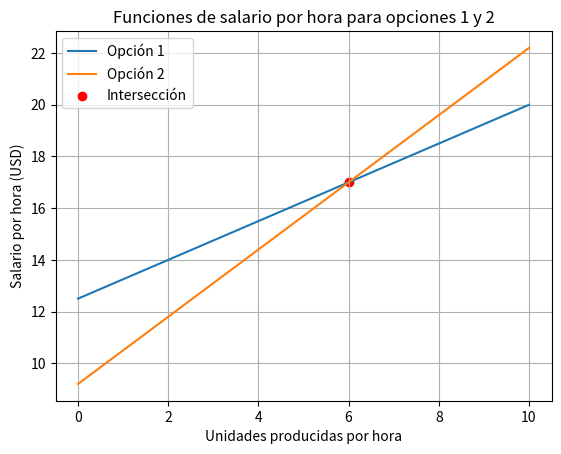
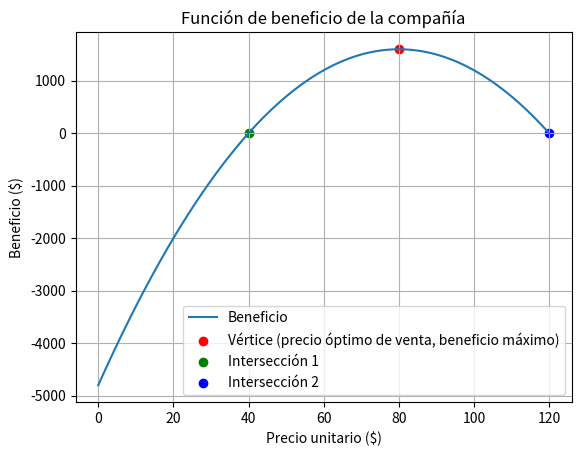

Python code for these plots, in order:
# diga si cada una de las desigualdades es verdadera o falsa
# A) -3 < -15 
import numpy as np 
resultado= np.array(-3) < np.array(-15)
print(resultado )
# por que en la recta numerica el -3 esta mas serca del 0 y portanto es mayor que -15

# B) 2**0.5 > 1.41
import numpy as np 
resultado= 2**0.5 > 1.41 
print(resultado)
# es verdadero por que al momento de hacer la operacion de raiz de dos, da como resultado 1.41... y al tener mas desimales es mayor que 1.41
# C) 11/12 < 13/14
import numpy as np 
resultado= 11/12 < 13/14
print( resultado)
# por que al momento de hacer los calculos de 11/12 y 13/14  los resultados fueron 0,91 y 0,92, por tanto, como 0, tiene una sentecima menos que 0,92 es correcto decir que  11/12 < 13/14 
# D) e < 3
import numpy as np 
import math
resultado= math.e < 3
print(resultado)
#esto es verdadero ya que "e" es una costante matematica que es aproximadamente a 2,71828 lo cual es menor que 3
# E) -1/2 <= 0.4 
import numpy as np
resultado= -1/2 <= 0.4 
print(resultado)
# esto es verdadero ya que -1/2 es negativo y 0,4 es positivo por lo tanto es verdadero
# F) π >= 4
import numpy as np 
import math
math.pi
resultado= math.pi >= 4 
print( resultado)
#esto es falso ya que π es una costante matematica que equivale aproximadamente a 3,1416 y esto es menor que 4


# escriba cada uno de los enunciados en terminos de desigualdades 
#A) x es positivo 
import numpy as np

x = 5  
print("Para que x sea positivo, se debe cumplir la siguiente desigualdad:")
print("x > 0")
print("resultado de la evaluacion")
print(x > 0)

# B) y es mayo que 6
import numpy as np 
y=6.001
print("y es mayor que 6 si cumple con la siguiente desigualdad")
print("y > 6")
print("resultado de la evaluacion")
print(y > 6)

# C) Z es mayor que 3/2 y menor que  que 1 
import numpy as np 
z= 1.49
print("para que z sea mayor que 3/2 y menos que 1, de debe cumplir la siguiente expresion:")
print("3/2 < z < 1")
print("resultado de la evaluacion:")
print(3/2 <z < 1)

# D) la distacia de r a 5 es 4
import numpy as np 
r=9
print("para que la distacia de r a 5 sea 4, de debe cumplir la siguiente expresion")
print("| r - 5 | = 4")
print("resultado de la evaluacion:")
print(abs(r - 5) == 4)


## FUNCIONES Y SU APLICACION A LA ECONOMIA

# 1)
# Un restaurante de comidas rápidas calcula que la demanda mensual de hamburguesas es:
# 𝑃= 60000/20000 − 𝑥
# También sabe que el costo total de producción es:
# 𝐶= 2000 + 0.56𝑥
# Obtenga una expresión para los ingresos totales y para el beneficio total, y el punto de equilibrio. 

def ingresos_totales(x):
    return (60000 * x - x ** 2) / 20000

def costo_total(x):
    return 5000 + 0.56 * x

def beneficio_total(x):
    return ingresos_totales(x) - costo_total(x)

# Para resolver la ecuación cuadrática y encontrar el punto de equilibrio
import sympy as sp

# Definir la variable simbólica x
x = sp.symbols('x')

# Definir la ecuación B(x) = 0
ecuacion = (60000 * x - x ** 2) / 20000 - (5000 + 0.56 * x)

# Resolver la ecuación cuadrática
puntos_equilibrio = sp.solve(ecuacion, x)
print("Los puntos de equilibrio son:", puntos_equilibrio)


#2) Una compañía reembolsa a su representante de ventas US$ 150 diarios por alojamiento y comidas más 30 centavos por milla recorrida. Escriba una función lineal que exprese el costo diario 𝑐𝑐𝑐𝑐 para la compañía en términos de 𝑥𝑥𝑥𝑥, el número de millas recorridas.

def costo_diario(millas_recorridas):
    
    pendiente = 0.3
    termino_constante = 150
    # Calcular el costo diario usando la función lineal
    costo = pendiente * millas_recorridas + termino_constante
    return costo

millas = 100
costo_total = costo_diario(millas)
print("El costo diario para", millas, "millas recorridas es:", costo_total)



## 3) Un empleado dispone de dos opciones a puesto en una gran corporación. En un puesto le pagan $US 12.5 por hora más un suplemento de US$ 0,75 por unidad producida. En el otro, le pagan US$ 9,2 por hora más un suplemento de US$ 1,3 por unidad producida. Encuentre funciones lineales que expresen los salarios por hora 𝑊 en términos de 𝑥, el número de unidades producidas por hora, para cada una de las opciones. Matemáticas I para las Ciencias Económicas 209 Represente gráficamente las funciones de los salarios y encuentre el punto de intersección de las dos funciones de salarios.
#Interprete el significado del punto de intersección de las gráficas. ¿Cómo usaría esta información para seleccionar la opción correcta si su objetivo fuera obtener el mayor sueldo por hora 

import numpy as np
import matplotlib.pyplot as plt

# Función para el salario por hora en la opción 1
def salario_opcion_1(x):
    return 12.5 + 0.75 * x

# Función para el salario por hora en la opción 2
def salario_opcion_2(x):
    return 9.2 + 1.3 * x

# Encontrar el punto de intersección de las dos funciones
def punto_interseccion():
    # Igualar las dos funciones y resolver para x
    # 12.5 + 0.75x = 9.2 + 1.3x
    # 0.75x - 1.3x = 9.2 - 12.5
    # -0.55x = -3.3
    # x = -3.3 / -0.55
    x_interseccion = -3.3 / -0.55
    return x_interseccion

# Calcular el punto de intersección
x_interseccion = punto_interseccion()
y_interseccion = salario_opcion_1(x_interseccion)

# Graficar las funciones
x_values = np.linspace(0, 10, 100)
y_values_opcion_1 = salario_opcion_1(x_values)
y_values_opcion_2 = salario_opcion_2(x_values)

plt.plot(x_values, y_values_opcion_1, label='Opción 1')
plt.plot(x_values, y_values_opcion_2, label='Opción 2')
plt.scatter(x_interseccion, y_interseccion, color='red', label='Intersección')

plt.xlabel('Unidades producidas por hora')
plt.ylabel('Salario por hora (USD)')
plt.title('Funciones de salario por hora para opciones 1 y 2')
plt.legend()
plt.grid(True)
plt.show()

print("El punto de intersección es:", x_interseccion)


## 4) Un fabricante puede producir grabadoras a un costo de US$ 40 la unidad. Se estima que si las grabadores se venden a un precio de 𝑥 dólares cada una, los consumidores comprarán 120 − 𝑥 de estas al mes. Exprese el beneficio de la compañía como una función del precio unitario, dibuje la gráfica de esta función y utilícela para estimar el precio óptimo de venta, el beneficio óptimo, y determine el dominio y recorrido de esta función. 

# Definir la función de beneficio
def beneficio(x):
    return 160*x - x**2 - 4800

# Encontrar el vértice de la parábola (punto máximo)
# Como la parábola se abre hacia abajo, el vértice es el máximo
x_max = 80
y_max = beneficio(x_max)

# Calcular las intersecciones con el eje x (donde el beneficio es cero)
interseccion_1 = 40
interseccion_2 = 120

# Imprimir los resultados
print("Vértice (precio óptimo de venta, beneficio máximo): ({}, {})".format(x_max, y_max))
print("Intersecciones con el eje x:")
print("Intersección 1:", interseccion_1)
print("Intersección 2:", interseccion_2)


import numpy as np
import matplotlib.pyplot as plt

# Definir la función de beneficio
def beneficio(x):
    return 160*x - x**2 - 4800

# Crear un rango de valores de precio unitario (x)
x_values = np.linspace(0, 120, 100)

# Calcular el beneficio para cada precio unitario (x)
y_values = beneficio(x_values)

# Encontrar el vértice de la parábola (punto máximo)
x_max = 80
y_max = beneficio(x_max)

# Calcular las intersecciones con el eje x (donde el beneficio es cero)
interseccion_1 = 40
interseccion_2 = 120

# Graficar la función de beneficio
plt.plot(x_values, y_values, label='Beneficio')
plt.scatter(x_max, y_max, color='red', label='Vértice (precio óptimo de venta, beneficio máximo)')
plt.scatter(interseccion_1, 0, color='green', label='Intersección 1')
plt.scatter(interseccion_2, 0, color='blue', label='Intersección 2')

# Etiquetas y título del gráfico
plt.xlabel('Precio unitario ($)')
plt.ylabel('Beneficio ($)')
plt.title('Función de beneficio de la compañía')
plt.legend()

# Mostrar el gráfico
plt.grid(True)
plt.show()



## 5) Una compañía de maquinaria tiene un plan de incentivos para sus agentes de ventas. Por cada máquina que un agente venda la comisión es $40 , y esta se incrementa en $0,04 por cada máquina vendida por arriba de 600 unidades. Exprese la comisión como una función del número de unidades vendidas

def comision(unidades_vendidas):
    if unidades_vendidas <= 600:
        return 40 * unidades_vendidas
    else:
        return 40 + 0.04 * (unidades_vendidas - 600)

# Ejemplo de uso
unidades_vendidas = 700
comision_total = comision(unidades_vendidas)
print("La comisión total por {} unidades vendidas es de ${:.2f}".format(unidades_vendidas, comision_total))
